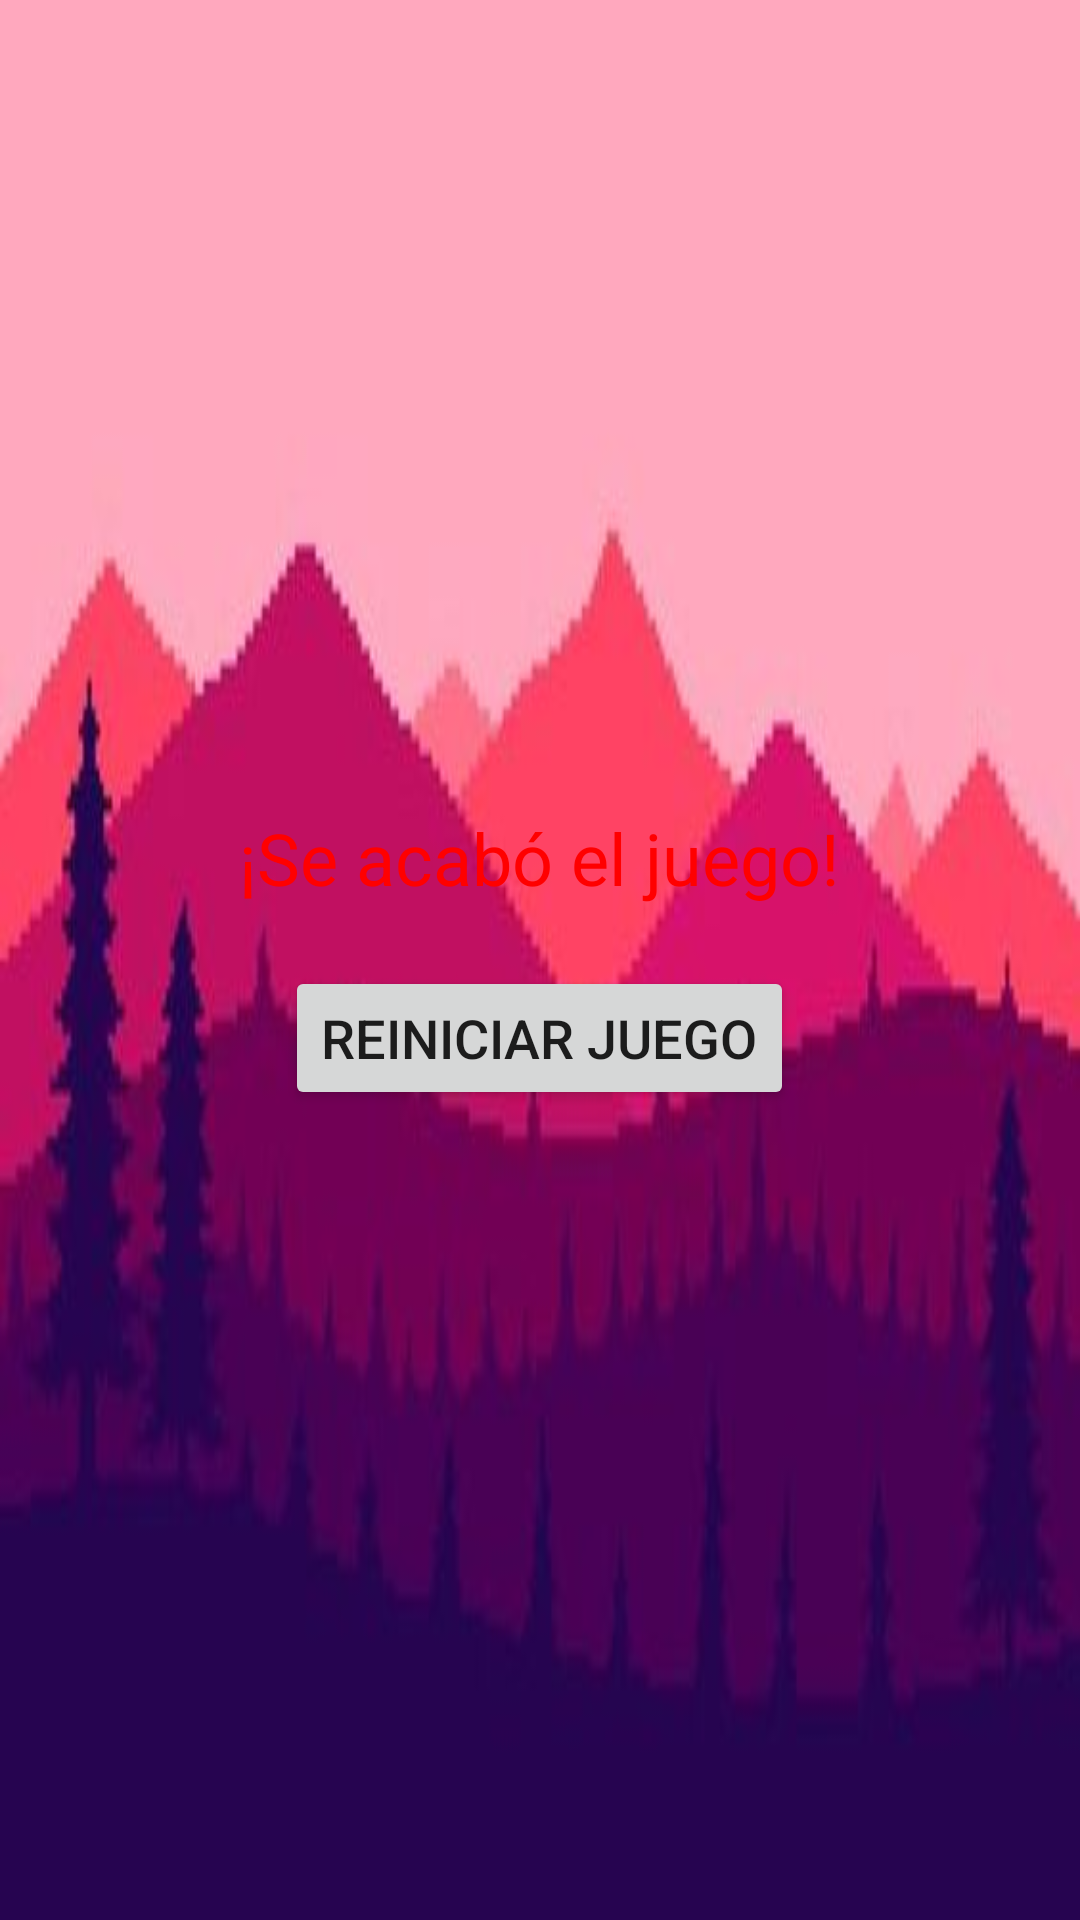

Write the Android layout XML for this screen, with the resource values it uses.
<!-- AndroidManifest.xml: application theme Theme.KnightGame -->
<!-- res/layout/activity_game_over.xml -->
<?xml version="1.0" encoding="utf-8"?>
<LinearLayout xmlns:android="http://schemas.android.com/apk/res/android"
    android:layout_width="match_parent"
    android:layout_height="match_parent"
    android:orientation="vertical"
    android:gravity="center"
    android:padding="16dp"
    android:background="@drawable/pixel_paisaje">

    <TextView
        android:id="@+id/gameOverMessage"
        android:layout_width="wrap_content"
        android:layout_height="wrap_content"
        android:text="¡Se acabó el juego!"
        android:textSize="24sp"
        android:textColor="#FF0000"
        android:layout_marginBottom="20dp" />

    <Button
        android:id="@+id/restartButton"
        android:layout_width="wrap_content"
        android:layout_height="wrap_content"
        android:text="Reiniciar Juego"
        android:textSize="18sp" />
</LinearLayout>
<!-- resources referenced by this layout -->
<resources>
  <!-- drawable pixel_paisaje: jpg bitmap (drawable, 12930 bytes) -->
  <style name="Theme.KnightGame" parent="Theme.AppCompat.Light.DarkActionBar">
          
          <item name="colorPrimary">@color/purple_500</item>
          <item name="colorPrimaryDark">@color/purple_700</item>
          <item name="colorAccent">@color/teal_200</item>
      </style>
  <color name="purple_500">#FF6200EE</color>
  <color name="purple_700">#FF3700B3</color>
  <color name="teal_200">#FF03DAC5</color>
</resources>
